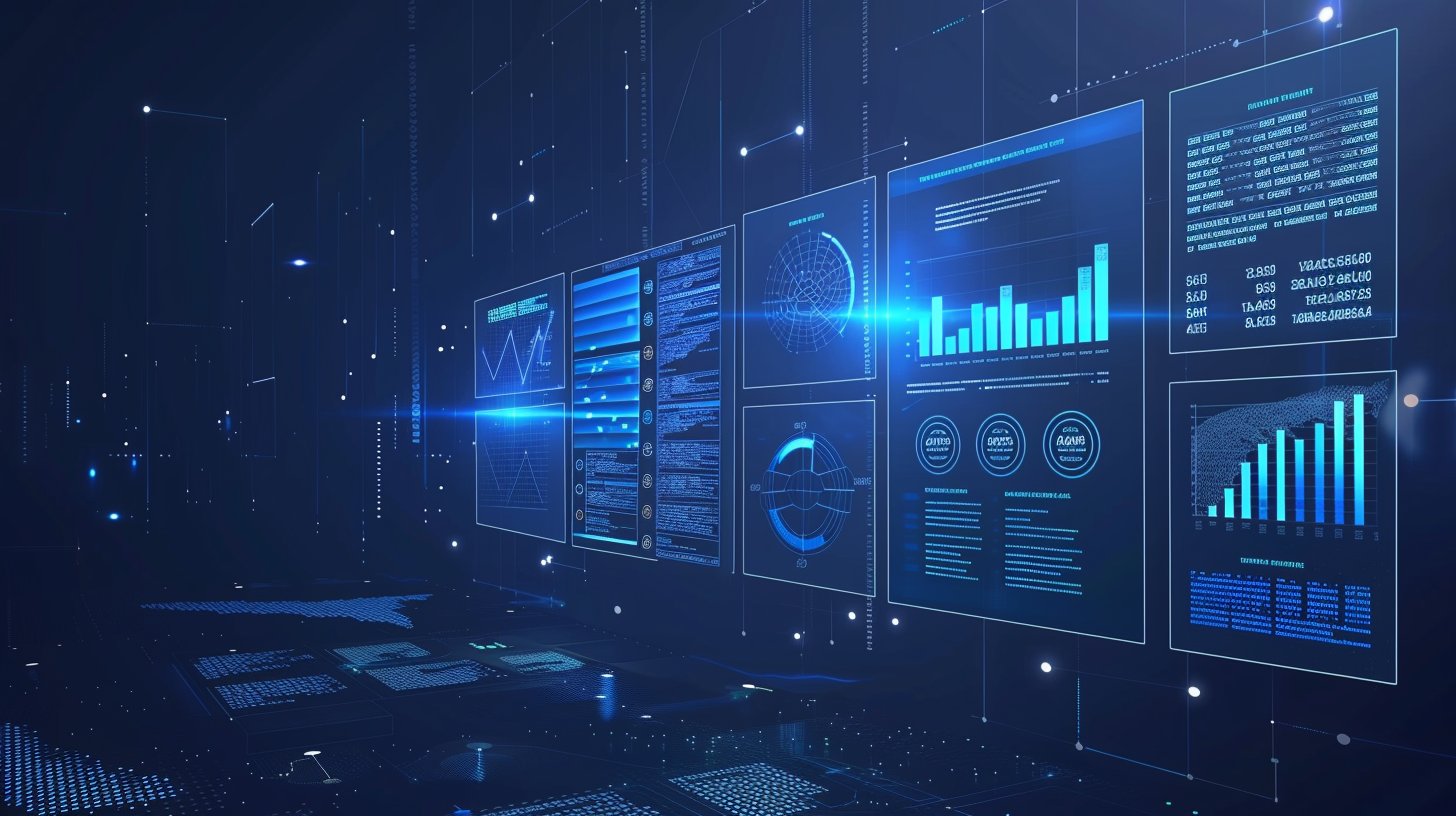
Generation parameters embedded in this image by Midjourney (PNG 'Description' text chunk):
make a very dark blue background that has an api integration in the middle getting data from a set of databases to the left and sending data packages to a dashboard solution to the right of the api --ar 16:9 --v 6 Job ID: 0f0488c6-0f56-4c48-be92-1a1474e20204